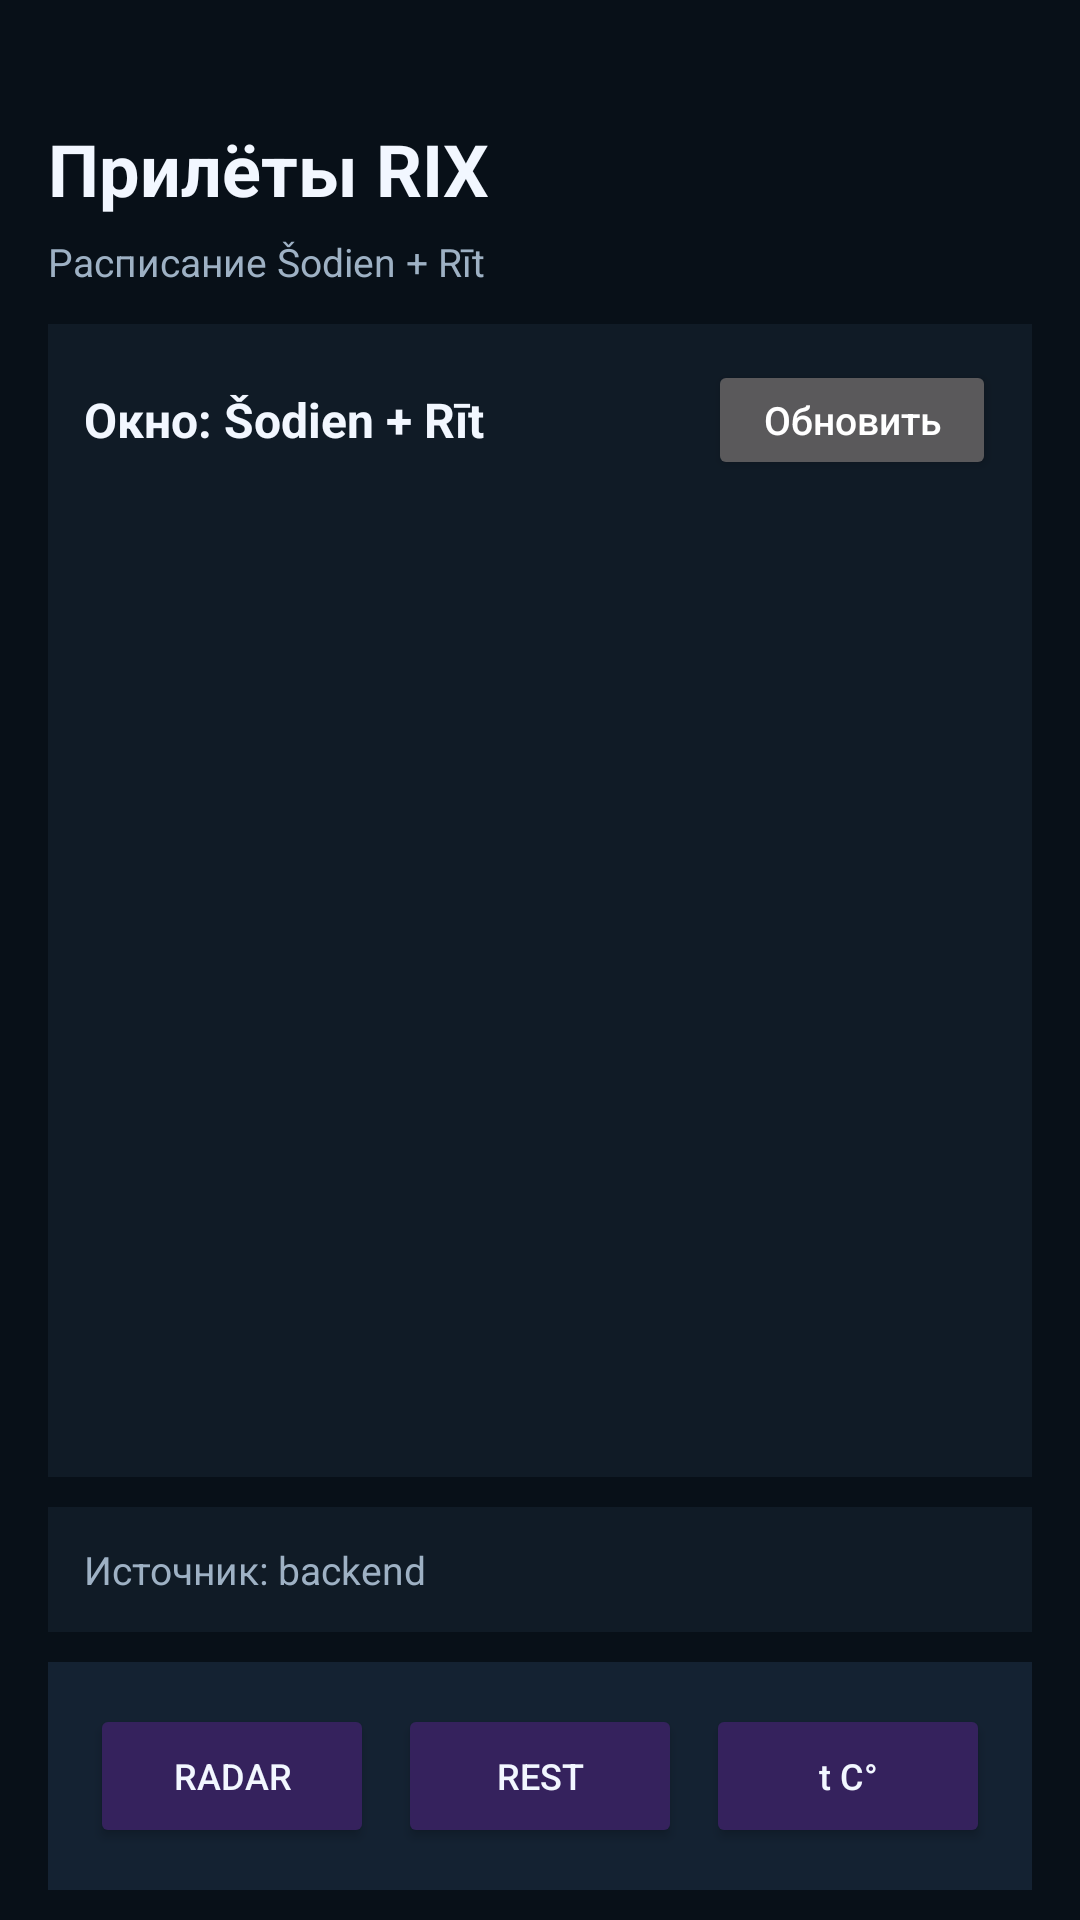

Here is an Android app screen rendered from its layout file. Give the layout XML and the strings, colors and styles it references.
<!-- AndroidManifest.xml: application theme Theme.RIXDemandRadar -->
<!-- res/layout/activity_flights.xml -->
<?xml version="1.0" encoding="utf-8"?>
<LinearLayout xmlns:android="http://schemas.android.com/apk/res/android"
    android:layout_width="match_parent"
    android:layout_height="match_parent"
    android:background="@color/rr_background"
    android:orientation="vertical"
    android:paddingStart="16dp"
    android:paddingTop="40dp"
    android:paddingEnd="16dp"
    android:paddingBottom="10dp">

    <TextView
        android:id="@+id/tvFlightsTitle"
        android:layout_width="wrap_content"
        android:layout_height="wrap_content"
        android:text="Прилёты RIX"
        android:textColor="@color/rr_text_primary"
        android:textSize="24sp"
        android:textStyle="bold" />

    <TextView
        android:id="@+id/tvFlightsSubtitle"
        android:layout_width="match_parent"
        android:layout_height="wrap_content"
        android:layout_marginTop="6dp"
        android:text="Расписание Šodien + Rīt"
        android:textColor="@color/rr_text_secondary"
        android:textSize="13sp" />

    <LinearLayout
        android:layout_width="match_parent"
        android:layout_height="0dp"
        android:layout_marginTop="12dp"
        android:layout_weight="1"
        android:background="@color/rr_surface"
        android:orientation="vertical"
        android:padding="12dp">

        <LinearLayout
            android:layout_width="match_parent"
            android:layout_height="wrap_content"
            android:gravity="center_vertical"
            android:orientation="horizontal">

            <TextView
                android:id="@+id/tvFlightsBlockTitle"
                android:layout_width="0dp"
                android:layout_height="wrap_content"
                android:layout_weight="1"
                android:text="Окно: Šodien + Rīt"
                android:textColor="@color/rr_text_primary"
                android:textSize="16sp"
                android:textStyle="bold" />

            <Button
                android:id="@+id/btnFlightsRefresh"
                android:layout_width="wrap_content"
                android:layout_height="40dp"
                android:minWidth="96dp"
                android:paddingStart="14dp"
                android:paddingEnd="14dp"
                android:text="Обновить"
                android:textAllCaps="false"
                android:textSize="13sp" />
        </LinearLayout>

        <ScrollView
            android:id="@+id/scrollFlightsRoot"
            android:layout_width="match_parent"
            android:layout_height="0dp"
            android:layout_marginTop="8dp"
            android:layout_weight="1"
            android:fillViewport="false"
            android:scrollbars="none">

            <LinearLayout
                android:id="@+id/layoutFlightsList"
                android:layout_width="match_parent"
                android:layout_height="wrap_content"
                android:orientation="vertical" />
        </ScrollView>
    </LinearLayout>

    <LinearLayout
        android:layout_width="match_parent"
        android:layout_height="wrap_content"
        android:layout_marginTop="10dp"
        android:background="@color/rr_surface"
        android:orientation="vertical"
        android:padding="12dp">

        <TextView
            android:id="@+id/tvFlightsHint"
            android:layout_width="match_parent"
            android:layout_height="wrap_content"
            android:lineSpacingExtra="2dp"
            android:text="Источник: backend"
            android:textColor="@color/rr_text_secondary"
            android:textSize="13sp" />
    </LinearLayout>


    <LinearLayout
        android:id="@+id/bottomMenu"
        android:layout_width="match_parent"
        android:layout_height="wrap_content"
        android:layout_marginTop="10dp"
        android:background="@color/rr_surface_2"
        android:gravity="center"
        android:orientation="horizontal"
        android:padding="10dp"
        android:weightSum="3">

        <Button
            android:id="@+id/btnNavRadar"
            android:layout_width="0dp"
            android:layout_height="48dp"
            android:layout_margin="4dp"
            android:layout_weight="1"
            android:backgroundTint="@color/rr_button_ai"
            android:text="@string/button_open_radar"
            android:textAllCaps="false"
            android:textColor="@color/rr_text_primary"
            android:textSize="12sp" />

        <Button
            android:id="@+id/btnNavEvents"
            android:layout_width="0dp"
            android:layout_height="48dp"
            android:layout_margin="4dp"
            android:layout_weight="1"
            android:backgroundTint="@color/rr_button_ai"
            android:text="@string/button_open_events"
            android:textAllCaps="false"
            android:textColor="@color/rr_text_primary"
            android:textSize="12sp" />

        <Button
            android:id="@+id/btnNavForecast"
            android:layout_width="0dp"
            android:layout_height="48dp"
            android:layout_margin="4dp"
            android:layout_weight="1"
            android:backgroundTint="@color/rr_button_ai"
            android:text="@string/button_open_forecast"
            android:textAllCaps="false"
            android:textColor="@color/rr_text_primary"
            android:textSize="12sp" />
    </LinearLayout>

</LinearLayout>
<!-- resources referenced by this layout -->
<resources>
  <color name="rr_background">#081018</color>
  <color name="rr_button_ai">#35225D</color>
  <color name="rr_surface">#101B26</color>
  <color name="rr_surface_2">#142232</color>
  <color name="rr_text_primary">#F2F7FF</color>
  <color name="rr_text_secondary">#9EB1C4</color>
  <string name="button_open_events">REST</string>
  <string name="button_open_forecast">t C°</string>
  <string name="button_open_radar">RADAR</string>
  <style name="Theme.RIXDemandRadar" parent="Theme.MaterialComponents.NoActionBar">
          <item name="colorPrimary">@color/rr_accent</item>
          <item name="colorPrimaryVariant">@color/rr_accent</item>
          <item name="colorOnPrimary">@color/rr_text_primary</item>
  
          <item name="colorSecondary">@color/rr_accent_2</item>
          <item name="colorSecondaryVariant">@color/rr_accent_2</item>
          <item name="colorOnSecondary">@color/rr_text_primary</item>
  
          <item name="android:colorBackground">@color/rr_background</item>
          <item name="colorSurface">@color/rr_surface</item>
          <item name="colorOnSurface">@color/rr_text_primary</item>
  
          <item name="android:statusBarColor">@color/rr_background</item>
          <item name="android:navigationBarColor">@color/rr_background</item>
          <item name="android:windowLightStatusBar" tools:targetApi="m">false</item>
          <item name="android:windowLightNavigationBar" tools:targetApi="o_mr1">false</item>
  
          <item name="android:windowBackground">@color/rr_background</item>
      </style>
  <color name="rr_accent">#6E4BFF</color>
  <color name="rr_accent_2">#11C5FF</color>
</resources>
